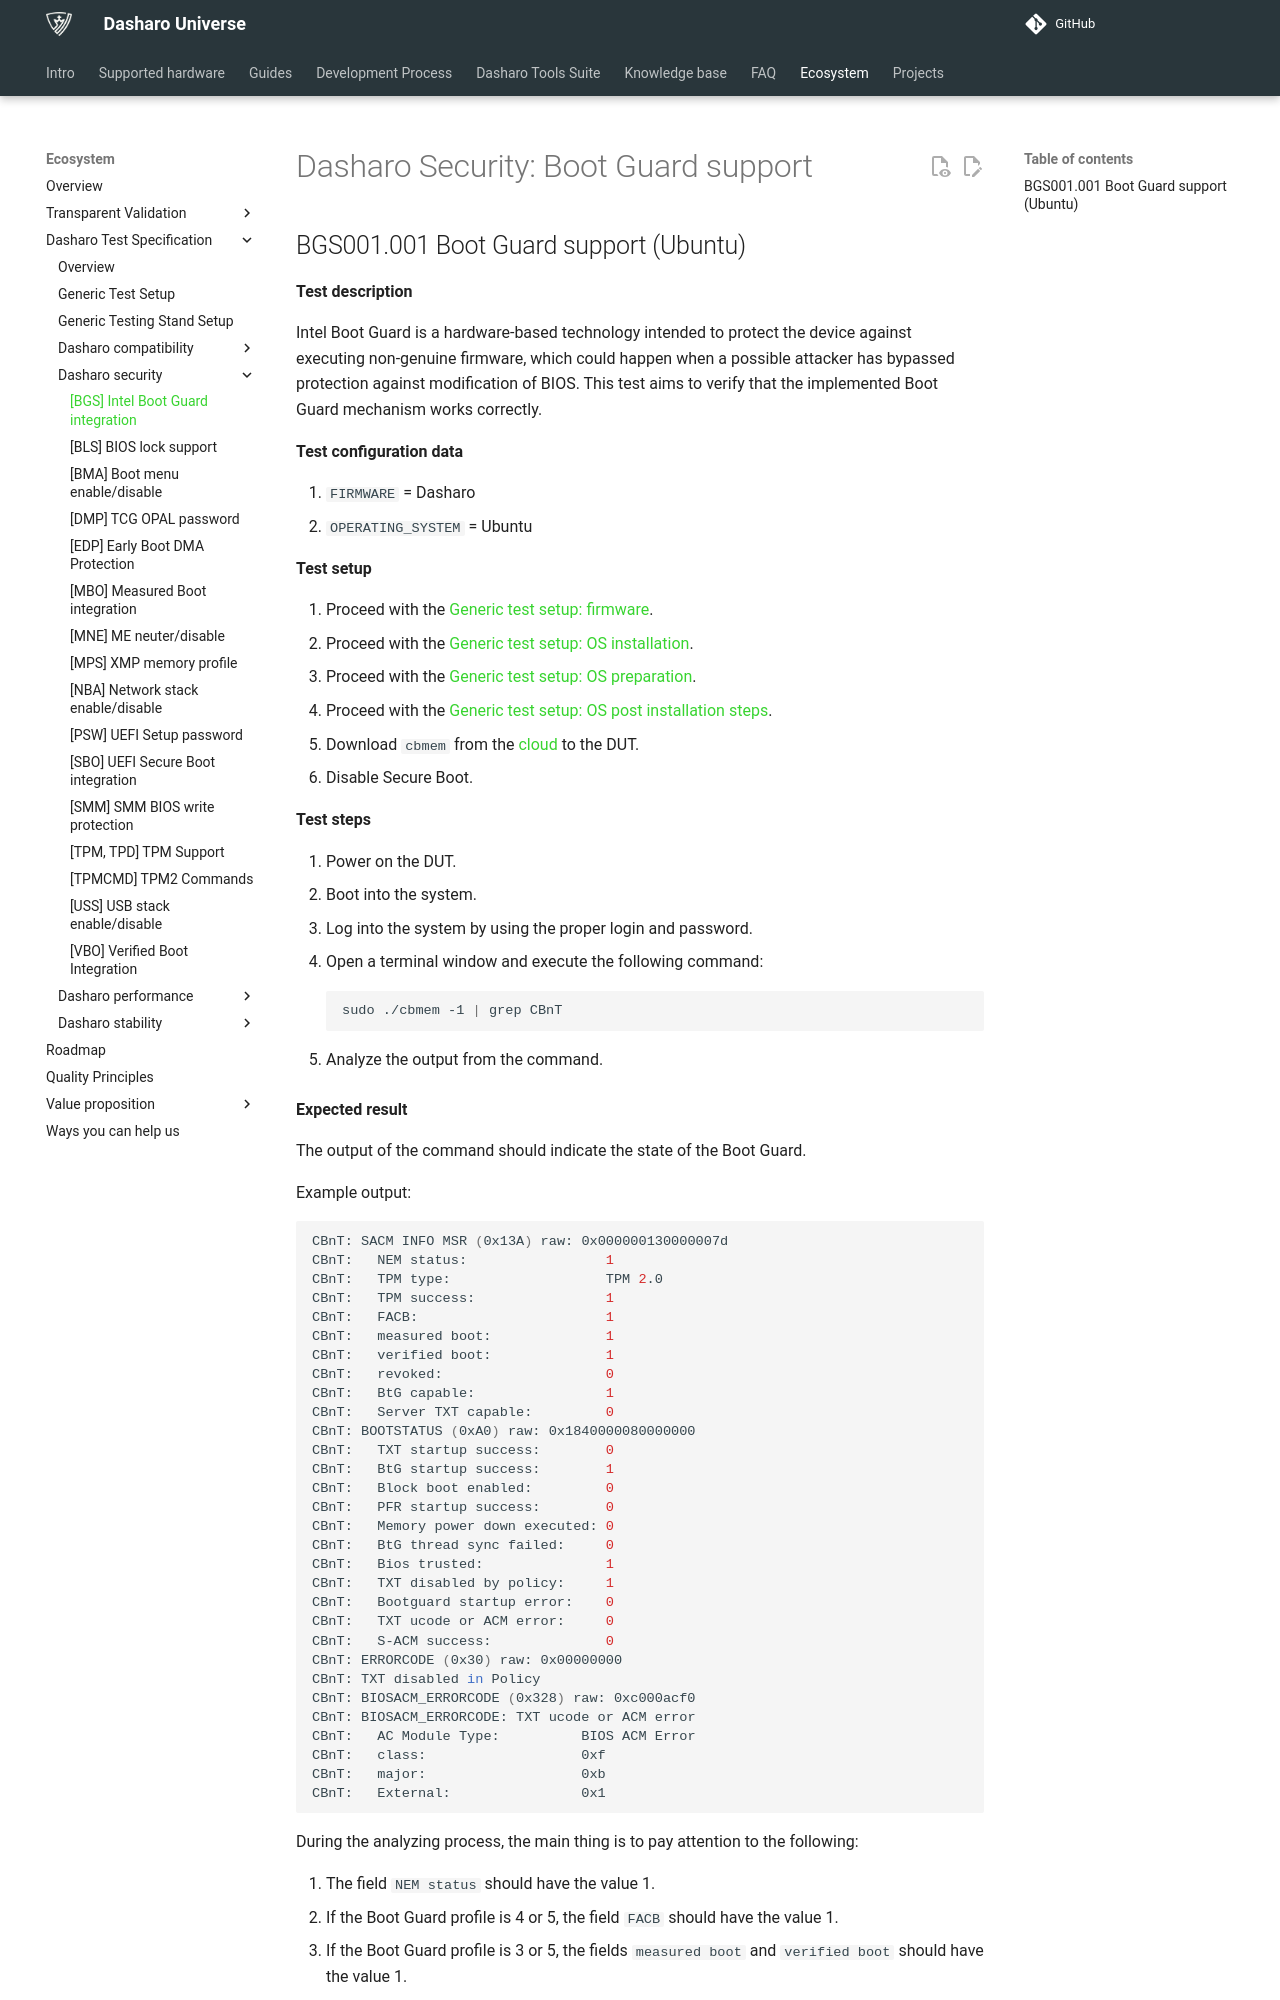

repository: Dasharo/docs · page: unified-test-documentation/dasharo-security/207-boot-guard-support/index.html · generator: mkdocs

---
search:
  boost: -1
---

# Dasharo Security: Boot Guard support

## BGS001.001 Boot Guard support (Ubuntu)

**Test description**

Intel Boot Guard is a hardware-based technology intended to protect the device
against executing non-genuine firmware, which could happen when a possible
attacker has bypassed protection against modification of BIOS. This test aims
to verify that the implemented Boot Guard mechanism works correctly.

**Test configuration data**

1. `FIRMWARE` = Dasharo
1. `OPERATING_SYSTEM` = Ubuntu

**Test setup**

1. Proceed with the
   [Generic test setup: firmware](../generic-test-setup.md#firmware).
1. Proceed with the
   [Generic test setup: OS installation](../generic-test-setup.md#os-installation).
1. Proceed with the
   [Generic test setup: OS preparation](../generic-test-setup.md#os-preparation).
1. Proceed with the
   [Generic test setup: OS post installation steps](../generic-test-setup.md#post-installation).
1. Download `cbmem` from the [cloud][cbmem] to the DUT.
1. Disable Secure Boot.

**Test steps**

1. Power on the DUT.
1. Boot into the system.
1. Log into the system by using the proper login and password.
1. Open a terminal window and execute the following command:

    ```bash
    sudo ./cbmem -1 | grep CBnT
    ```

1. Analyze the output from the command.

**Expected result**

The output of the command should indicate the state of the Boot Guard.

Example output:

```bash
CBnT: SACM INFO MSR (0x13A) raw: 0x000000130000007d
CBnT:   NEM status:                 1
CBnT:   TPM type:                   TPM 2.0
CBnT:   TPM success:                1
CBnT:   FACB:                       1
CBnT:   measured boot:              1
CBnT:   verified boot:              1
CBnT:   revoked:                    0
CBnT:   BtG capable:                1
CBnT:   Server TXT capable:         0
CBnT: BOOTSTATUS (0xA0) raw: 0x1840000080000000
CBnT:   TXT startup success:        0
CBnT:   BtG startup success:        1
CBnT:   Block boot enabled:         0
CBnT:   PFR startup success:        0
CBnT:   Memory power down executed: 0
CBnT:   BtG thread sync failed:     0
CBnT:   Bios trusted:               1
CBnT:   TXT disabled by policy:     1
CBnT:   Bootguard startup error:    0
CBnT:   TXT ucode or ACM error:     0
CBnT:   S-ACM success:              0
CBnT: ERRORCODE (0x30) raw: 0x00000000
CBnT: TXT disabled in Policy
CBnT: BIOSACM_ERRORCODE (0x328) raw: 0xc000acf0
CBnT: BIOSACM_ERRORCODE: TXT ucode or ACM error
CBnT:   AC Module Type:          BIOS ACM Error
CBnT:   class:                   0xf
CBnT:   major:                   0xb
CBnT:   External:                0x1
```

During the analyzing process, the main thing is to pay attention to the
following:
